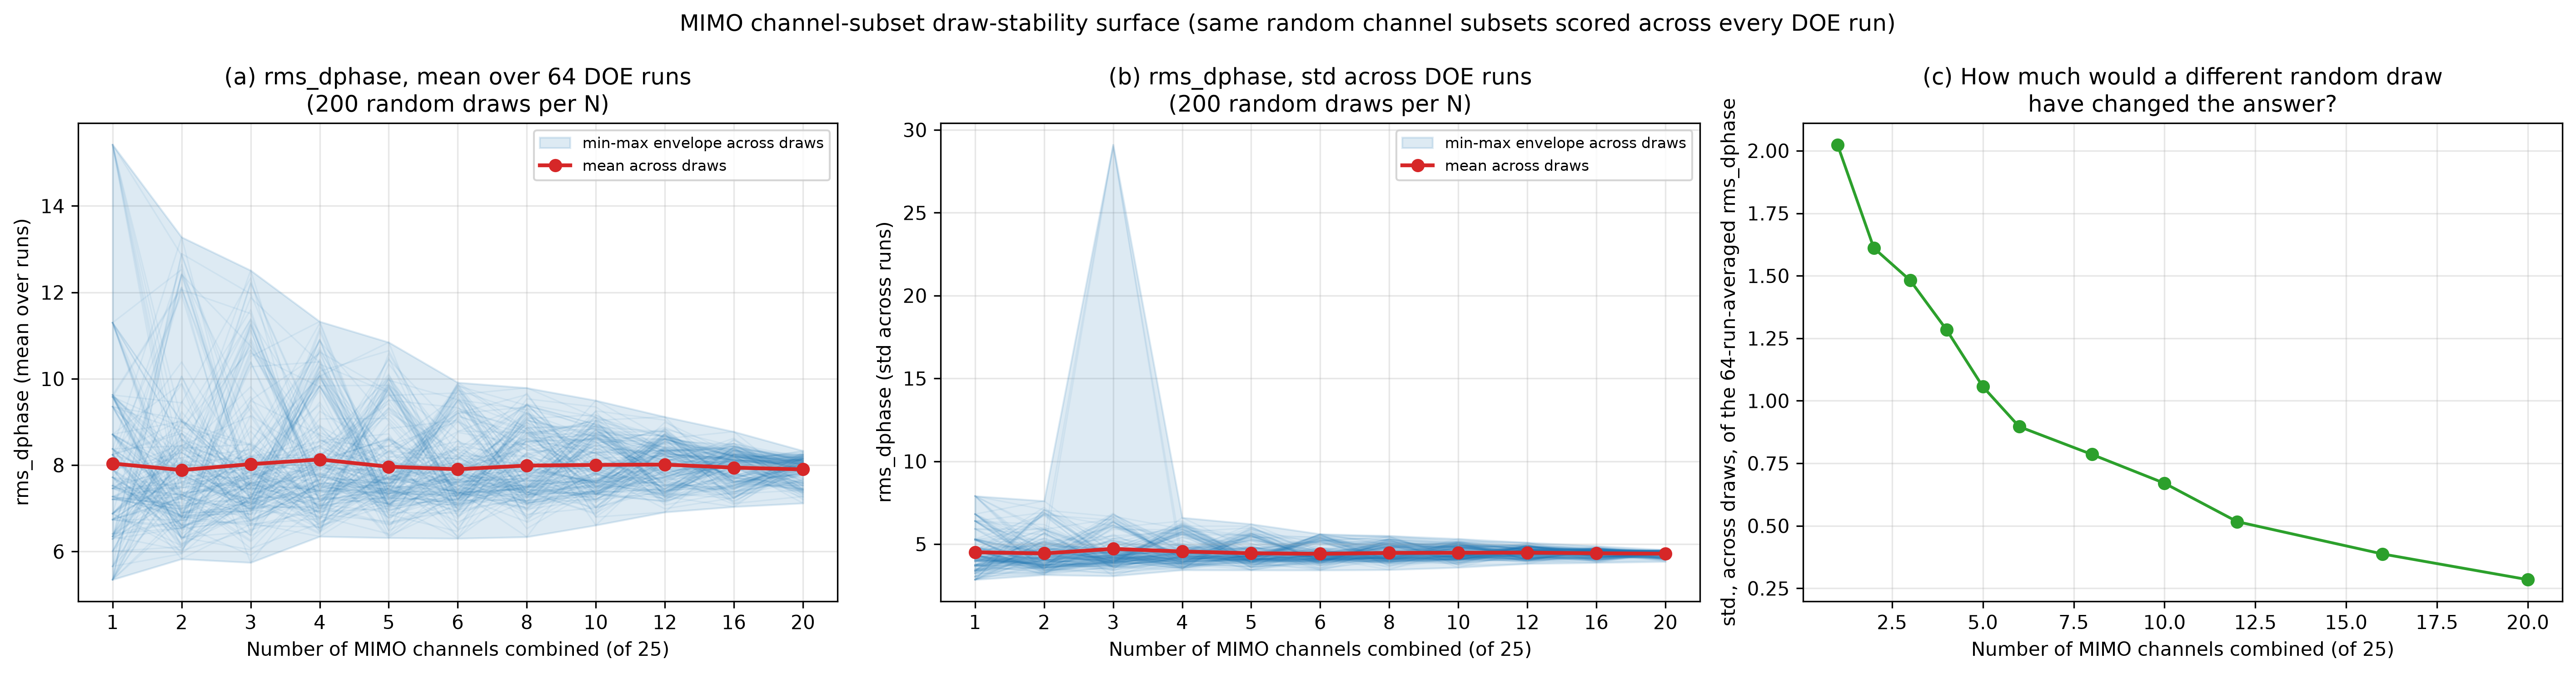

The file beside this chart, header and first rows:
n_channels, draw_index, n_runs_scored, mean_dtau_mean, mean_dtau_std, rms_dtau_mean, rms_dtau_std, mean_dmag_mean, mean_dmag_std, rms_dmag_mean, rms_dmag_std, mean_dphase_mean, mean_dphase_std, rms_dphase_mean, rms_dphase_std, n_exceed_mean, n_exceed_std, weighted_score_mean, weighted_score_std
1, 0, 64, -0.004026, 0.004017, 0.08341, 0.04697, 0.00396, 0.08033, 1.553, 0.7117, -1.157, 1.7, 11.3, 6.389, 1.922, 0.3239, 14.48, 8.045
1, 1, 64, -0.003363, 0.003975, 0.07245, 0.03948, -0.08348, 0.09427, 1.227, 0.6026, -0.8255, 0.9968, 9.625, 5.294, 1.906, 0.3436, 11.57, 6.86
1, 2, 64, -0.004827, 0.004394, 0.05783, 0.0323, -0.04172, 0.07472, 1.261, 0.6385, -0.4194, 0.5921, 7.719, 4.309, 1.891, 0.3615, 10.28, 6.151
1, 3, 64, -0.005154, 0.005111, 0.04728, 0.02523, -0.08601, 0.08031, 0.9365, 0.4761, -0.2754, 0.433, 6.411, 3.479, 1.812, 0.5876, 7.67, 4.935
1, 4, 64, -0.00557, 0.005133, 0.04398, 0.02366, -0.09089, 0.08063, 0.847, 0.4357, -0.1712, 0.4118, 6.008, 3.243, 1.812, 0.5876, 6.925, 4.55
1, 5, 64, -0.00459, 0.004612, 0.05918, 0.03219, -0.08461, 0.08136, 1.08, 0.5362, -0.4744, 0.6133, 7.901, 4.341, 1.875, 0.4179, 9.516, 5.849
1, 6, 64, -0.00459, 0.004612, 0.05918, 0.03219, -0.08461, 0.08136, 1.08, 0.5362, -0.4744, 0.6133, 7.901, 4.341, 1.875, 0.4179, 9.516, 5.849
1, 7, 64, -0.003857, 0.004347, 0.06564, 0.03558, -0.06418, 0.09233, 1.307, 0.6583, -0.686, 0.8326, 8.707, 4.786, 1.891, 0.3615, 11.27, 6.674
1, 8, 64, -0.005368, 0.004543, 0.04664, 0.02516, -0.09719, 0.08202, 0.7928, 0.4159, -0.03245, 0.3994, 6.291, 3.363, 1.812, 0.5876, 6.873, 4.547
1, 9, 64, -0.003357, 0.003738, 0.1119, 0.05798, 0.1759, 0.1253, 2.231, 1.013, -2.202, 2.647, 15.42, 7.9, 1.953, 0.213, 21.04, 10.04
1, 10, 64, -0.004184, 0.004313, 0.06286, 0.0342, -0.09249, 0.08719, 1.052, 0.5218, -0.5377, 0.6724, 8.377, 4.598, 1.875, 0.4179, 9.741, 5.983
1, 11, 64, -0.004502, 0.004175, 0.06958, 0.03914, -0.05938, 0.07561, 1.203, 0.5785, -0.7393, 0.96, 9.355, 5.247, 1.906, 0.3436, 11.25, 6.679
1, 12, 64, -0.004827, 0.004394, 0.05783, 0.0323, -0.04172, 0.07472, 1.261, 0.6385, -0.4194, 0.5921, 7.719, 4.309, 1.891, 0.3615, 10.28, 6.151
1, 13, 64, -0.003363, 0.003975, 0.07245, 0.03948, -0.08348, 0.09427, 1.227, 0.6026, -0.8255, 0.9968, 9.625, 5.294, 1.906, 0.3436, 11.57, 6.86
1, 14, 64, -0.004917, 0.004154, 0.05569, 0.03119, -0.09321, 0.07938, 0.8755, 0.4384, -0.238, 0.4673, 7.461, 4.142, 1.812, 0.5876, 8.168, 5.252
1, 15, 64, -0.005059, 0.004509, 0.05119, 0.02768, -0.09678, 0.08322, 0.8498, 0.4356, -0.1834, 0.4306, 6.875, 3.709, 1.812, 0.5876, 7.596, 4.918
1, 16, 64, -0.003363, 0.003975, 0.07245, 0.03948, -0.08348, 0.09427, 1.227, 0.6026, -0.8255, 0.9968, 9.625, 5.294, 1.906, 0.3436, 11.57, 6.86
1, 17, 64, -0.005043, 0.004373, 0.05385, 0.03016, -0.06659, 0.06171, 1.028, 0.5087, -0.2745, 0.4873, 7.209, 4.014, 1.875, 0.4179, 8.727, 5.443
1, 18, 64, -0.005043, 0.004373, 0.05385, 0.03016, -0.06659, 0.06171, 1.028, 0.5087, -0.2745, 0.4873, 7.209, 4.014, 1.875, 0.4179, 8.727, 5.443
1, 19, 64, -0.00479, 0.004213, 0.06146, 0.03464, -0.08379, 0.07669, 0.9972, 0.487, -0.4534, 0.6256, 8.241, 4.62, 1.875, 0.4543, 9.365, 5.819
1, 20, 64, -0.005154, 0.005111, 0.04728, 0.02523, -0.08601, 0.08031, 0.9365, 0.4761, -0.2754, 0.433, 6.411, 3.479, 1.812, 0.5876, 7.67, 4.935
1, 21, 64, -0.003357, 0.003738, 0.1119, 0.05798, 0.1759, 0.1253, 2.231, 1.013, -2.202, 2.647, 15.42, 7.9, 1.953, 0.213, 21.04, 10.04
1, 22, 64, -0.004184, 0.004313, 0.06286, 0.0342, -0.09249, 0.08719, 1.052, 0.5218, -0.5377, 0.6724, 8.377, 4.598, 1.875, 0.4179, 9.741, 5.983
1, 23, 64, -0.003857, 0.004347, 0.06564, 0.03558, -0.06418, 0.09233, 1.307, 0.6583, -0.686, 0.8326, 8.707, 4.786, 1.891, 0.3615, 11.27, 6.674
1, 24, 64, -0.005722, 0.004797, 0.03894, 0.0211, -0.09195, 0.07772, 0.7342, 0.3875, 0.01729, 0.3991, 5.35, 2.851, 1.812, 0.5876, 5.87, 3.997
1, 25, 64, -0.004026, 0.004017, 0.08341, 0.04697, 0.00396, 0.08033, 1.553, 0.7117, -1.157, 1.7, 11.3, 6.389, 1.922, 0.3239, 14.48, 8.045
1, 26, 64, -0.005043, 0.004373, 0.05385, 0.03016, -0.06659, 0.06171, 1.028, 0.5087, -0.2745, 0.4873, 7.209, 4.014, 1.875, 0.4179, 8.727, 5.443
1, 27, 64, -0.003857, 0.004347, 0.06564, 0.03558, -0.06418, 0.09233, 1.307, 0.6583, -0.686, 0.8326, 8.707, 4.786, 1.891, 0.3615, 11.27, 6.674
1, 28, 64, -0.005183, 0.004417, 0.04718, 0.02545, -0.09502, 0.08067, 0.7923, 0.4144, -0.05982, 0.3922, 6.35, 3.394, 1.812, 0.5876, 6.915, 4.565
1, 29, 64, -0.005059, 0.004509, 0.05119, 0.02768, -0.09678, 0.08322, 0.8498, 0.4356, -0.1834, 0.4306, 6.875, 3.709, 1.812, 0.5876, 7.596, 4.918
1, 30, 64, -0.004026, 0.004017, 0.08341, 0.04697, 0.00396, 0.08033, 1.553, 0.7117, -1.157, 1.7, 11.3, 6.389, 1.922, 0.3239, 14.48, 8.045
1, 31, 64, -0.005368, 0.004543, 0.04664, 0.02516, -0.09719, 0.08202, 0.7928, 0.4159, -0.03245, 0.3994, 6.291, 3.363, 1.812, 0.5876, 6.873, 4.547
1, 32, 64, -0.005057, 0.004712, 0.05419, 0.02943, -0.09443, 0.08304, 0.9408, 0.4731, -0.3002, 0.4957, 7.272, 3.964, 1.828, 0.5507, 8.347, 5.291
1, 33, 64, -0.004026, 0.004017, 0.08341, 0.04697, 0.00396, 0.08033, 1.553, 0.7117, -1.157, 1.7, 11.3, 6.389, 1.922, 0.3239, 14.48, 8.045
1, 34, 64, -0.003857, 0.004347, 0.06564, 0.03558, -0.06418, 0.09233, 1.307, 0.6583, -0.686, 0.8326, 8.707, 4.786, 1.891, 0.3615, 11.27, 6.674
1, 35, 64, -0.005043, 0.004373, 0.05385, 0.03016, -0.06659, 0.06171, 1.028, 0.5087, -0.2745, 0.4873, 7.209, 4.014, 1.875, 0.4179, 8.727, 5.443
1, 36, 64, -0.005057, 0.004712, 0.05419, 0.02943, -0.09443, 0.08304, 0.9408, 0.4731, -0.3002, 0.4957, 7.272, 3.964, 1.828, 0.5507, 8.347, 5.291
1, 37, 64, -0.00557, 0.005133, 0.04398, 0.02366, -0.09089, 0.08063, 0.847, 0.4357, -0.1712, 0.4118, 6.008, 3.243, 1.812, 0.5876, 6.925, 4.55
1, 38, 64, -0.004827, 0.004394, 0.05783, 0.0323, -0.04172, 0.07472, 1.261, 0.6385, -0.4194, 0.5921, 7.719, 4.309, 1.891, 0.3615, 10.28, 6.151
1, 39, 64, -0.003808, 0.004069, 0.07207, 0.04823, 0.1791, 0.1255, 2.324, 1.017, -0.6969, 1.574, 9.58, 6.809, 1.969, 0.25, 17.01, 8.471
1, 40, 64, -0.003808, 0.004069, 0.07207, 0.04823, 0.1791, 0.1255, 2.324, 1.017, -0.6969, 1.574, 9.58, 6.809, 1.969, 0.25, 17.01, 8.471
1, 41, 64, -0.003857, 0.004347, 0.06564, 0.03558, -0.06418, 0.09233, 1.307, 0.6583, -0.686, 0.8326, 8.707, 4.786, 1.891, 0.3615, 11.27, 6.674
1, 42, 64, -0.003857, 0.004347, 0.06564, 0.03558, -0.06418, 0.09233, 1.307, 0.6583, -0.686, 0.8326, 8.707, 4.786, 1.891, 0.3615, 11.27, 6.674
1, 43, 64, -0.0053, 0.004677, 0.0501, 0.02713, -0.09784, 0.08359, 0.8513, 0.4367, -0.1551, 0.4295, 6.745, 3.642, 1.812, 0.5876, 7.506, 4.871
1, 44, 64, -0.003857, 0.004347, 0.06564, 0.03558, -0.06418, 0.09233, 1.307, 0.6583, -0.686, 0.8326, 8.707, 4.786, 1.891, 0.3615, 11.27, 6.674
1, 45, 64, -0.004184, 0.004313, 0.06286, 0.0342, -0.09249, 0.08719, 1.052, 0.5218, -0.5377, 0.6724, 8.377, 4.598, 1.875, 0.4179, 9.741, 5.983
1, 46, 64, -0.005043, 0.004373, 0.05385, 0.03016, -0.06659, 0.06171, 1.028, 0.5087, -0.2745, 0.4873, 7.209, 4.014, 1.875, 0.4179, 8.727, 5.443
1, 47, 64, -0.004184, 0.004313, 0.06286, 0.0342, -0.09249, 0.08719, 1.052, 0.5218, -0.5377, 0.6724, 8.377, 4.598, 1.875, 0.4179, 9.741, 5.983
1, 48, 64, -0.005154, 0.005111, 0.04728, 0.02523, -0.08601, 0.08031, 0.9365, 0.4761, -0.2754, 0.433, 6.411, 3.479, 1.812, 0.5876, 7.67, 4.935
1, 49, 64, -0.003363, 0.003975, 0.07245, 0.03948, -0.08348, 0.09427, 1.227, 0.6026, -0.8255, 0.9968, 9.625, 5.294, 1.906, 0.3436, 11.57, 6.86
1, 50, 64, -0.005183, 0.004417, 0.04718, 0.02545, -0.09502, 0.08067, 0.7923, 0.4144, -0.05982, 0.3922, 6.35, 3.394, 1.812, 0.5876, 6.915, 4.565
1, 51, 64, -0.005722, 0.004797, 0.03894, 0.0211, -0.09195, 0.07772, 0.7342, 0.3875, 0.01729, 0.3991, 5.35, 2.851, 1.812, 0.5876, 5.87, 3.997
1, 52, 64, -0.004423, 0.004298, 0.06536, 0.04271, 0.01012, 0.1471, 1.671, 0.8801, -0.7065, 1.126, 8.718, 5.914, 1.922, 0.3239, 13.08, 8.595
1, 53, 64, -0.004917, 0.004154, 0.05569, 0.03119, -0.09321, 0.07938, 0.8755, 0.4384, -0.238, 0.4673, 7.461, 4.142, 1.812, 0.5876, 8.168, 5.252
1, 54, 64, -0.003357, 0.003738, 0.1119, 0.05798, 0.1759, 0.1253, 2.231, 1.013, -2.202, 2.647, 15.42, 7.9, 1.953, 0.213, 21.04, 10.04
1, 55, 64, -0.004917, 0.004154, 0.05569, 0.03119, -0.09321, 0.07938, 0.8755, 0.4384, -0.238, 0.4673, 7.461, 4.142, 1.812, 0.5876, 8.168, 5.252
1, 56, 64, -0.005722, 0.004797, 0.03894, 0.0211, -0.09195, 0.07772, 0.7342, 0.3875, 0.01729, 0.3991, 5.35, 2.851, 1.812, 0.5876, 5.87, 3.997
1, 57, 64, -0.004741, 0.004486, 0.05622, 0.03049, -0.09625, 0.08499, 0.9323, 0.4691, -0.3365, 0.5136, 7.525, 4.098, 1.828, 0.5507, 8.496, 5.375
1, 58, 64, -0.00479, 0.004213, 0.06146, 0.03464, -0.08379, 0.07669, 0.9972, 0.487, -0.4534, 0.6256, 8.241, 4.62, 1.875, 0.4543, 9.365, 5.819
1, 59, 64, -0.004184, 0.004313, 0.06286, 0.0342, -0.09249, 0.08719, 1.052, 0.5218, -0.5377, 0.6724, 8.377, 4.598, 1.875, 0.4179, 9.741, 5.983
... 2,141 more rows
